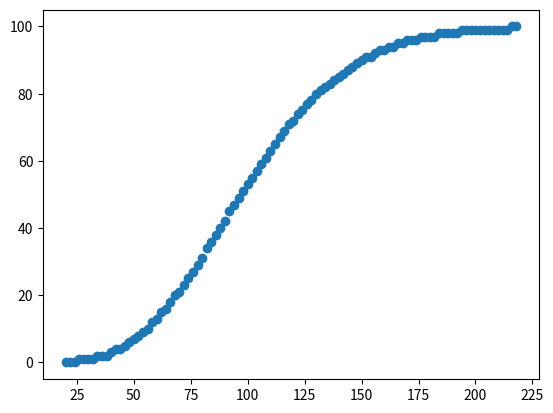

Recreate this plot in Python.
import matplotlib.pyplot as plt
import numpy as np
import math



x = [
   20,  22,  24,  26,  28,  30,  32,  34,  36,  38,  40,  42,
   44,  46,  48,  50,  52,  54,  56,  58,  60,  62,  64,  66,
   68,  70,  72,  74,  76,  78,  80,  82,  84,  86,  88,  90,
   92,  94,  96,  98, 100, 102, 104, 106, 108, 110, 112, 114,
  116, 118, 120, 122, 124, 126, 128, 130, 132, 134, 136, 138,
  140, 142, 144, 146, 148, 150, 152, 154, 156, 158, 160, 162,
  164, 166, 168, 170, 172, 174, 176, 178, 180, 182, 184, 186,
  188, 190, 192, 194, 196, 198, 200, 202, 204, 206, 208, 210,
  212, 214, 216, 218
]
y = [
   0,  0,   0,   1,  1,  1,  1,  2,  2,  2,  3,  4,
   4,  5,   6,   7,  8,  9, 10, 12, 13, 15, 16, 18,
  20, 21,  23,  25, 27, 29, 31, 34, 36, 38, 40, 42,
  45, 47,  49,  51, 53, 55, 57, 59, 61, 63, 65, 67,
  69, 71,  72,  74, 75, 77, 78, 80, 81, 82, 83, 84,
  85, 86,  87,  88, 89, 90, 91, 91, 92, 93, 93, 94,
  94, 95,  95,  96, 96, 96, 97, 97, 97, 97, 98, 98,
  98, 98,  98,  99, 99, 99, 99, 99, 99, 99, 99, 99,
  99, 99, 100, 100
]

max_w = 235
min_w = 102

#val = max_w / (1 + math.exp(-(x - min_w) / (min_w * 0.5))) - max_w / 2 
plt.scatter(x,y)
plt.savefig('file.png')

